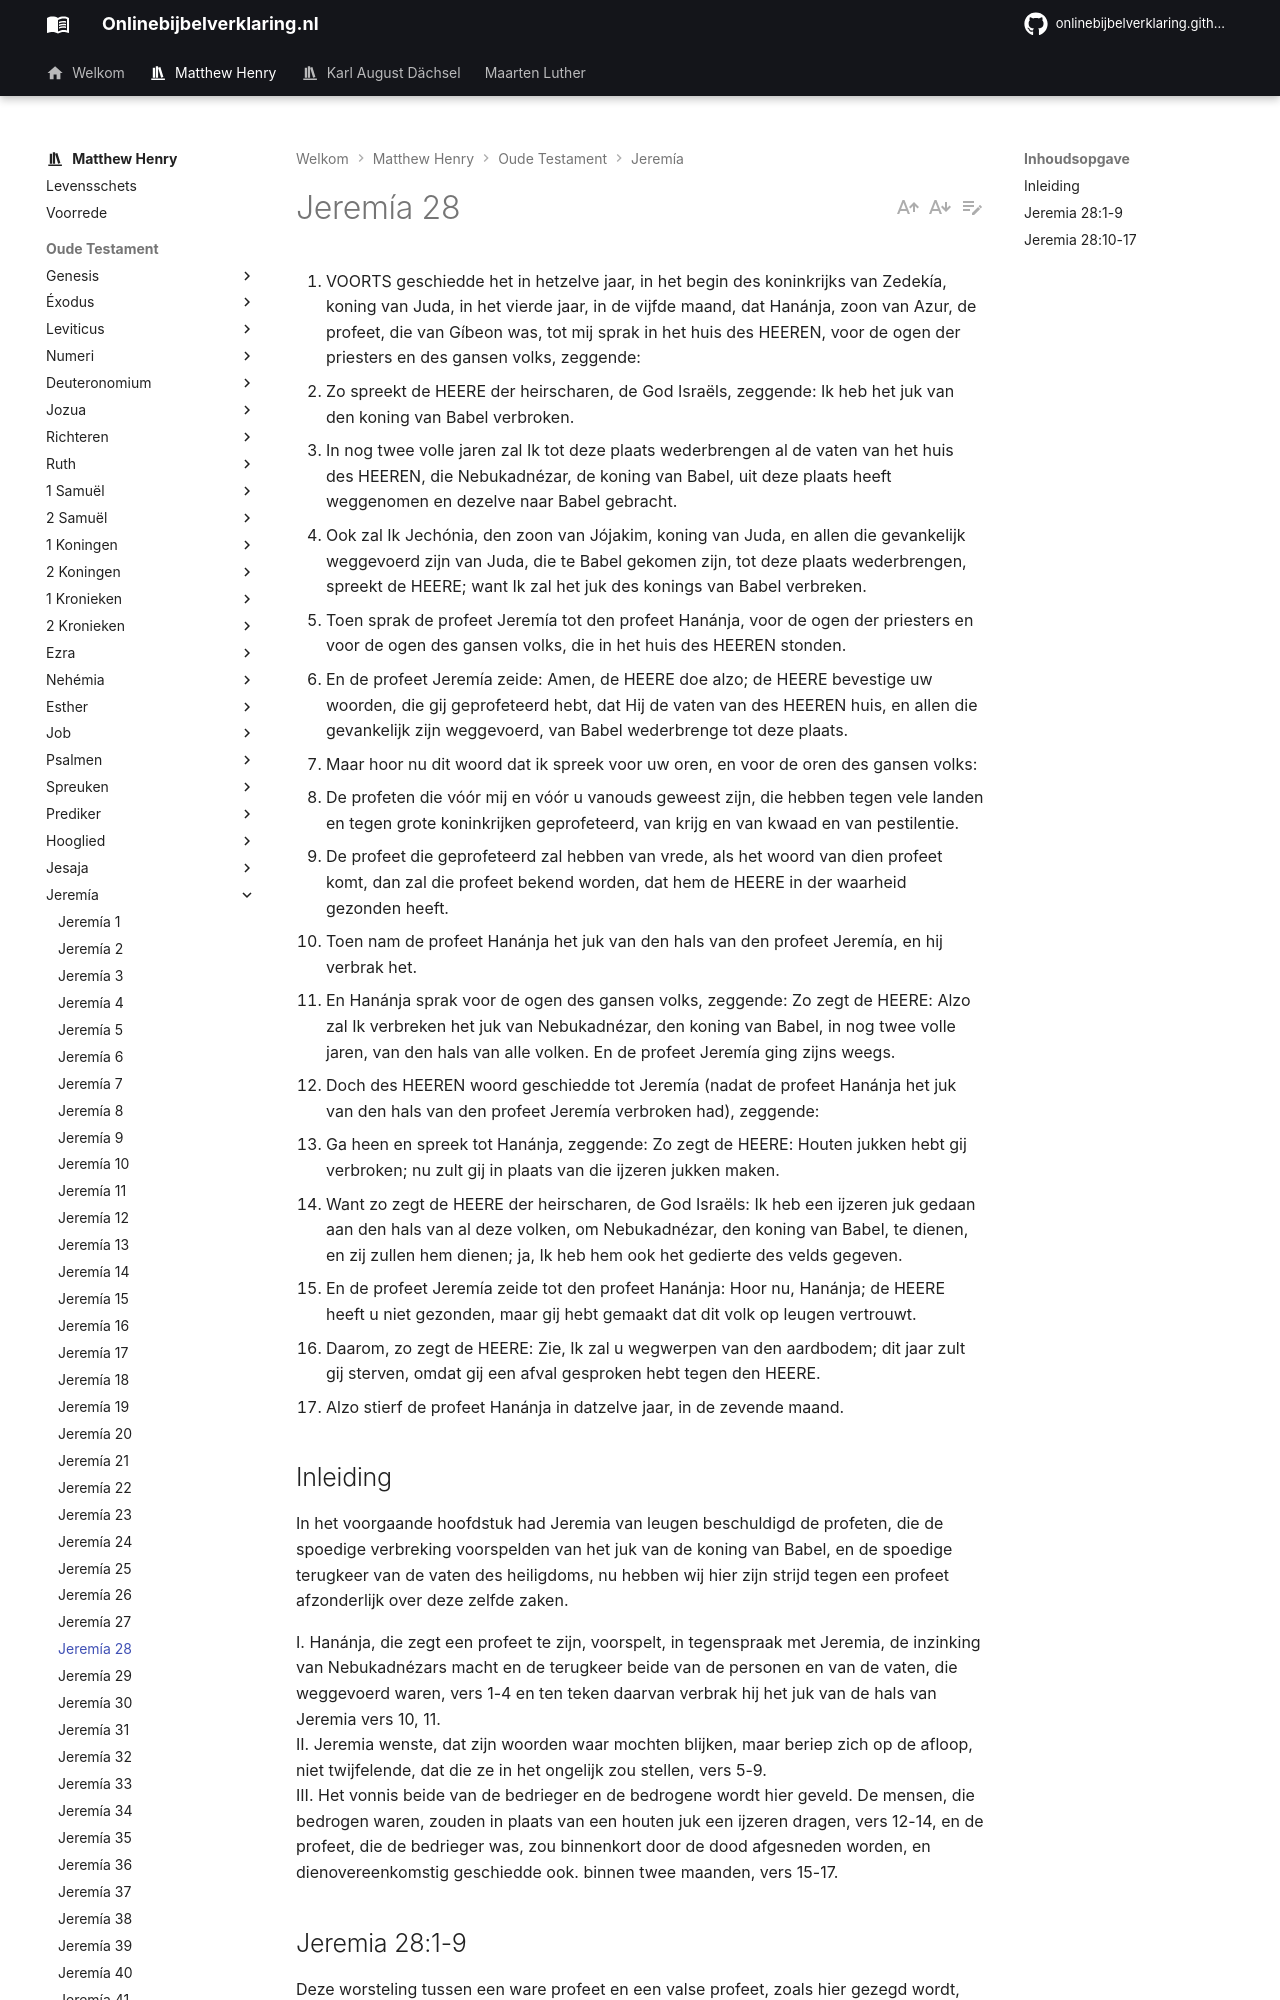

repository: onlinebijbelverklaring/onlinebijbelverklaring.github.io · page: matthewhenry/Jeremia/Jeremia28/index.html · generator: mkdocs

1. VOORTS geschiedde het in hetzelve jaar, in het begin des koninkrijks van Zedekía, koning van Juda, in het vierde jaar, in de vijfde maand, dat Hanánja, zoon van Azur, de profeet, die van Gíbeon was, tot mij sprak in het huis des HEEREN, voor de ogen der priesters en des gansen volks, zeggende:
2. Zo spreekt de HEERE der heirscharen, de God Israëls, zeggende: Ik heb het juk van den koning van Babel verbroken.
3. In nog twee volle jaren zal Ik tot deze plaats wederbrengen al de vaten van het huis des HEEREN, die Nebukadnézar, de koning van Babel, uit deze plaats heeft weggenomen en dezelve naar Babel gebracht.
4. Ook zal Ik Jechónia, den zoon van Jójakim, koning van Juda, en allen die gevankelijk weggevoerd zijn van Juda, die te Babel gekomen zijn, tot deze plaats wederbrengen, spreekt de HEERE; want Ik zal het juk des konings van Babel verbreken.
5. Toen sprak de profeet Jeremía tot den profeet Hanánja, voor de ogen der priesters en voor de ogen des gansen volks, die in het huis des HEEREN stonden.
6. En de profeet Jeremía zeide: Amen, de HEERE doe alzo; de HEERE bevestige uw woorden, die gij geprofeteerd hebt, dat Hij de vaten van des HEEREN huis, en allen die gevankelijk zijn weggevoerd, van Babel wederbrenge tot deze plaats.
7. Maar hoor nu dit woord dat ik spreek voor uw oren, en voor de oren des gansen volks:
8. De profeten die vóór mij en vóór u vanouds geweest zijn, die hebben tegen vele landen en tegen grote koninkrijken geprofeteerd, van krijg en van kwaad en van pestilentie.
9. De profeet die geprofeteerd zal hebben van vrede, als het woord van dien profeet komt, dan zal die profeet bekend worden, dat hem de HEERE in der waarheid gezonden heeft.
10. Toen nam de profeet Hanánja het juk van den hals van den profeet Jeremía, en hij verbrak het.
11. En Hanánja sprak voor de ogen des gansen volks, zeggende: Zo zegt de HEERE: Alzo zal Ik verbreken het juk van Nebukadnézar, den koning van Babel, in nog twee volle jaren, van den hals van alle volken. En de profeet Jeremía ging zijns weegs.
12. Doch des HEEREN woord geschiedde tot Jeremía (nadat de profeet Hanánja het juk van den hals van den profeet Jeremía verbroken had), zeggende:
13. Ga heen en spreek tot Hanánja, zeggende: Zo zegt de HEERE: Houten jukken hebt gij verbroken; nu zult gij in plaats van die ijzeren jukken maken.
14. Want zo zegt de HEERE der heirscharen, de God Israëls: Ik heb een ijzeren juk gedaan aan den hals van al deze volken, om Nebukadnézar, den koning van Babel, te dienen, en zij zullen hem dienen; ja, Ik heb hem ook het gedierte des velds gegeven.
15. En de profeet Jeremía zeide tot den profeet Hanánja: Hoor nu, Hanánja; de HEERE heeft u niet gezonden, maar gij hebt gemaakt dat dit volk op leugen vertrouwt.
16. Daarom, zo zegt de HEERE: Zie, Ik zal u wegwerpen van den aardbodem; dit jaar zult gij sterven, omdat gij een afval gesproken hebt tegen den HEERE.
17. Alzo stierf de profeet Hanánja in datzelve jaar, in de zevende maand.

## Inleiding

In het voorgaande hoofdstuk had Jeremia van leugen beschuldigd de profeten, die de spoedige verbreking voorspelden van het juk van de koning van Babel, en de spoedige terugkeer van de vaten des heiligdoms, nu hebben wij hier zijn strijd tegen een profeet afzonderlijk over deze zelfde zaken.

I. Hanánja, die zegt een profeet te zijn, voorspelt, in tegenspraak met Jeremia, de inzinking van Nebukadnézars macht en de terugkeer beide van de personen en van de vaten, die weggevoerd waren, vers 1-4 en ten teken daarvan verbrak hij het juk van de hals van Jeremia vers 10, 11.  
II. Jeremia wenste, dat zijn woorden waar mochten blijken, maar beriep zich op de afloop, niet twijfelende, dat die ze in het ongelijk zou stellen, vers 5-9.  
III. Het vonnis beide van de bedrieger en de bedrogene wordt hier geveld. De mensen, die bedrogen waren, zouden in plaats van een houten juk een ijzeren dragen, vers 12-14, en de profeet, die de bedrieger was, zou binnenkort door de dood afgesneden worden, en dienovereenkomstig geschiedde ook. binnen twee maanden, vers 15-17.
